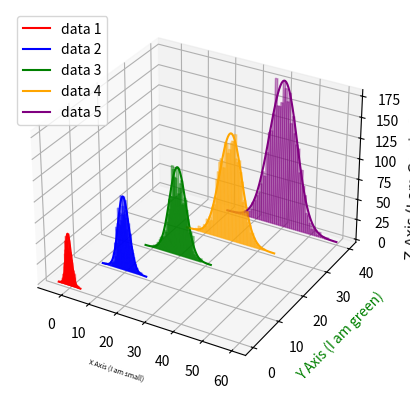

Reproduce this figure in Python.
import matplotlib.pyplot as plt
import numpy as np
from matplotlib import colors

fig = plt.figure()
ax = fig.add_subplot(projection='3d')
nbins = 50


colors = ['red', 'blue', 'green', 'orange', 'purple']
sigmas = [1, 2, 3, 4, 5]
sizes = [1000, 1500, 2000, 2500, 3000]
mu = [0, 10, 20, 30, 40]

def Gaussian(x, norm, sigma, mu):
    u = x-mu
    return norm*np.exp(-0.5*(u**2/sigma**2))

for c, s, size, m in zip(colors, sigmas, sizes, mu):
    ys = np.random.normal(loc=m, scale=s, size=size)
    hist, bins = np.histogram(ys, bins=nbins)
    maxHeight = np.max(hist)
    
    xs = (bins[:-1] + bins[1:])/2

    start = m-4*s
    stop = m+4*s
    
    x = np.linspace(start, stop, num = 100)
    y = Gaussian(x, maxHeight, s, m)
    ax.bar(xs, hist, zs=m, zdir='y', color=c, ec=c, alpha=0.4)
    ax.plot(x, y, zs = m, zdir = 'y', color = c)

ax.legend(['data 1', 'data 2', 'data 3', 'data 4', 'data 5'])
ax.set_xlabel('X Axis (I am small)', size = 5)
ax.set_ylabel('Y Axis (I am green)', size = 10, color = 'green')
ax.set_zlabel('Z Axis (I am Comic Sans MS)', size = 10, fontname = 'Comic Sans MS')

plt.show()
